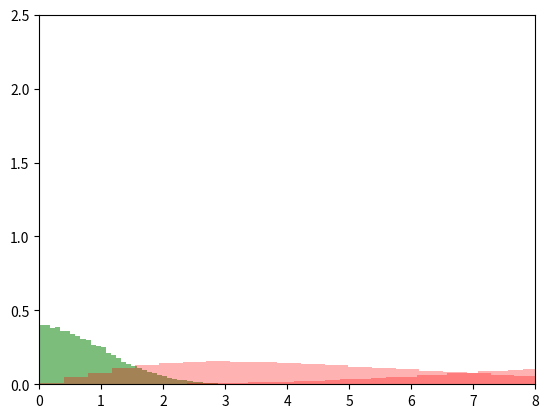

Python code for this plot:
import numpy as np
import matplotlib.pyplot as plt

my_list = []
for i in range(100000):
    z = np.random.randn()
    my_list.append(z)

plt.hist(my_list, bins=100, color='green', alpha=0.3, density=True)
plt.show()

# NumPy 배열로 변환.
Z = np.array(my_list)

# 평균 확인.
np.round(Z.mean(),2)

# 표준편차 확인.
np.round(Z.std(),2)

mu = 10                # 임의의 평균.
sigma = 3              # 임의의 표준편차.
X = sigma*Z + mu       # 변환.

plt.hist(Z, bins=100, color='green', alpha=0.3, density=True)
plt.hist(X, bins=100, color='red', alpha=0.3, density=True)
plt.show()

my_list = []
for i in range(100000):
    Z1 = np.random.randn()
    Z2 = np.random.randn()
    Z3 = np.random.randn()
    Z4 = np.random.randn()
    Z5 = np.random.randn()
    Q = Z1**2 + Z2**2 + Z3**2 + Z4**2 +Z5**2   
    my_list.append(Q)

plt.hist(my_list, bins=100, color='red', alpha=0.3, density=True)
plt.xlim([0,8])
plt.ylim([0,2.5])
plt.show()

